Run: headless pygame with SDL's dummy video driver; simulated clock (each Clock.tick advances the game by its frame time, no real sleeping); random seed 0; keys injected as events and as key.get_pressed() state; mouse plan: one left click at the window centre at the start of phase 2, then a move to the lower-right quarter at the start of phase 3.
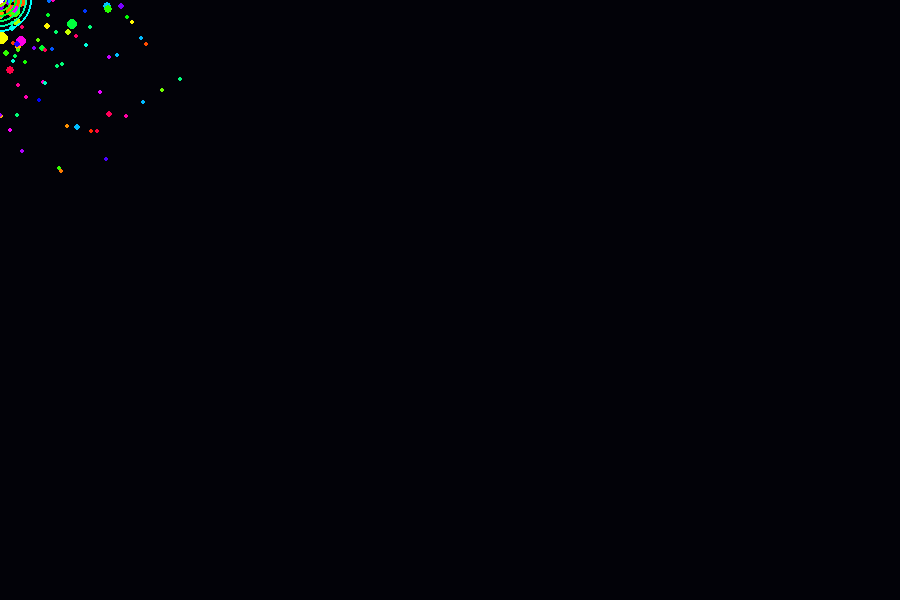
Frame 1 of 4 · flips 1–60 · no input
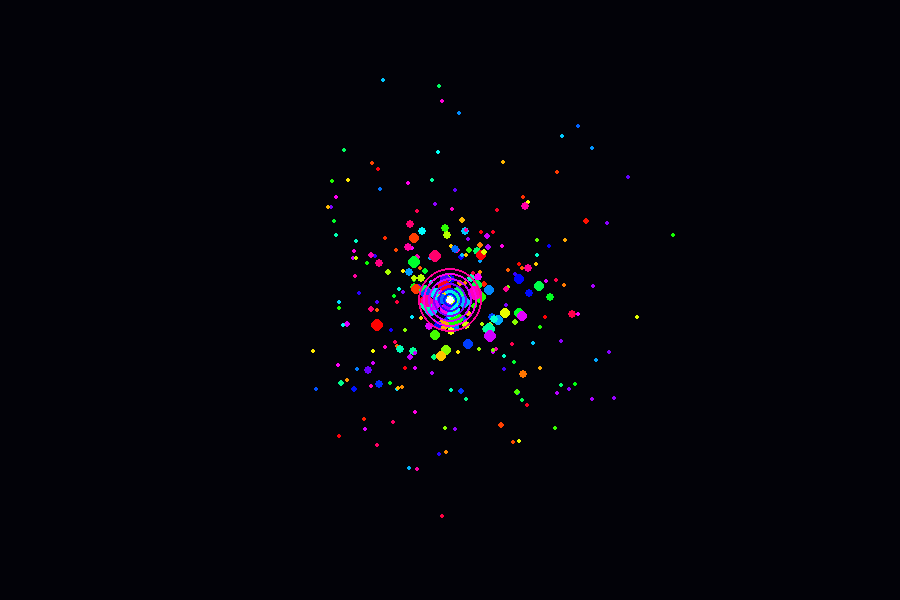
Frame 2 of 4 · flips 61–180 · clicked the window centre · tapped SPACE, RETURN · held RIGHT (→), D
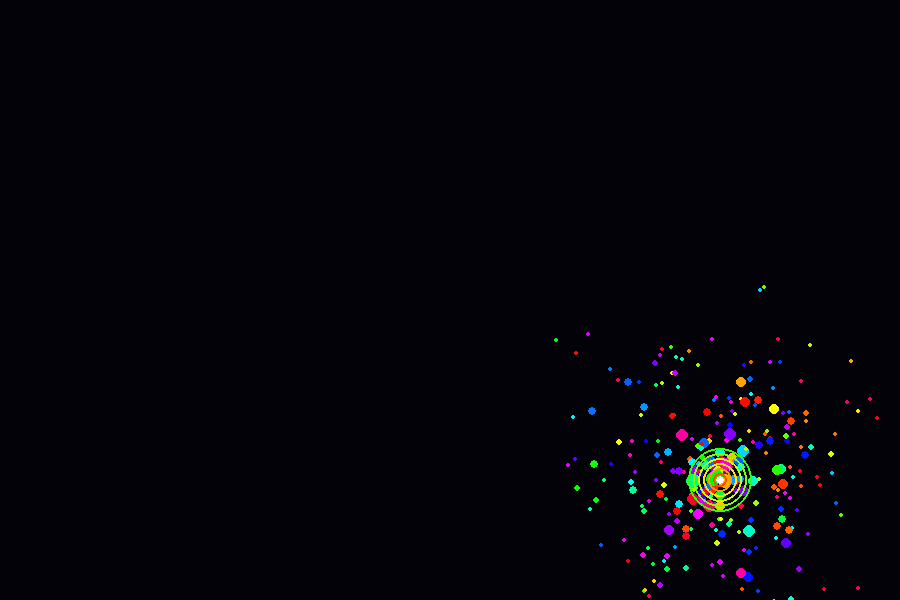
Frame 3 of 4 · flips 181–300 · moved the mouse to the lower-right quarter · held DOWN (↓), S
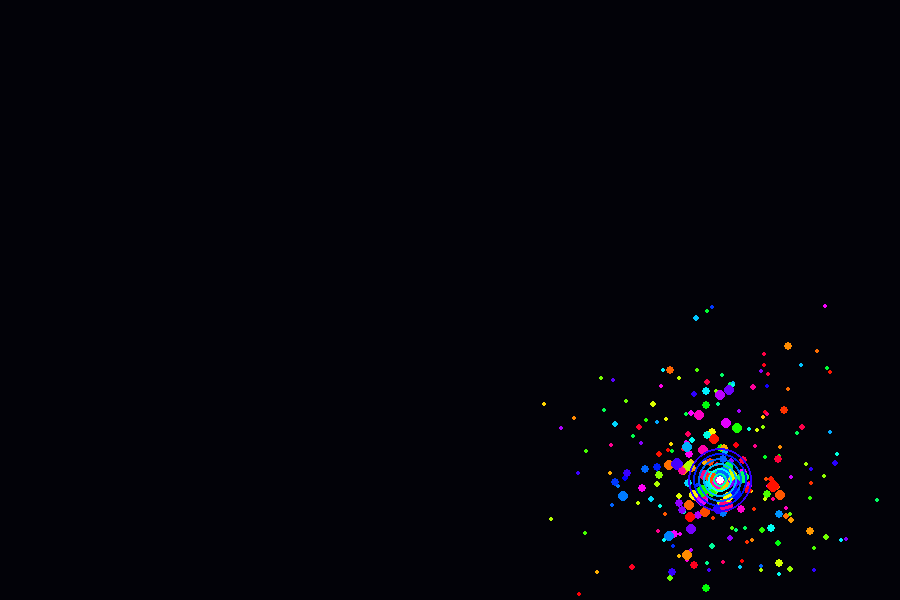
Frame 4 of 4 · flips 301–420 · held LEFT (←), A, UP (↑), W

The pygame program that drew these frames:

import pygame, random, math, colorsys

pygame.init()

s=pygame.display.set_mode((900,600)); clock=pygame.time.Clock()

P=[]; t=0

def rgb(h):

    return tuple(int(x*255) for x in colorsys.hsv_to_rgb(h%1,1,1))

while 1:

    for e in pygame.event.get():

        if e.type==pygame.QUIT: quit()

    s.fill((2,2,8))

    mx,my=pygame.mouse.get_pos()

    # Ink droplets

    for _ in range(7):

        a=random.random()*math.tau

        v=random.uniform(2,9)

        P.append([mx,my,math.cos(a)*v,math.sin(a)*v,

                  random.randint(25,55),random.random()])

    for p in P[:]:

        p[0]+=p[2]; p[1]+=p[3]

        p[2]*=.97; p[3]*=.97

        p[4]-=1

        if p[4]<=0:

            P.remove(p)

            continue

        r=max(2,p[4]//7)

        pygame.draw.circle(

            s,rgb(t*.01+p[5]),

            (int(p[0]),int(p[1])),r

        )

    # Splash core

    for r in range(32,5,-5):

        pygame.draw.circle(

            s,rgb(t*.02+r*.01),

            (mx,my),r,2

        )

    pygame.draw.circle(s,(255,255,255),(mx,my),4)

    pygame.display.flip()

    t+=1

    clock.tick(60)
